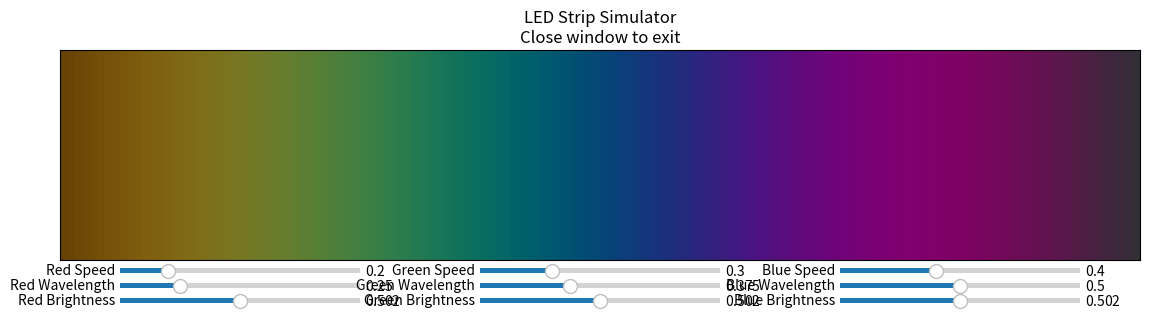

Python code for this plot:
import numpy as np
import matplotlib.pyplot as plt
from matplotlib.animation import FuncAnimation
import matplotlib.colors as mcolors
import time
import math

# Constants from the original code
NUM_STRIPS = 1  # Just showing one strip for simplicity
LEDS_PER_STRIP = 144
NUM_PIXELS = NUM_STRIPS * LEDS_PER_STRIP

# Speed limits in units led/s
SPEED_MIN = 0.0
SPEED_MAX = 0.5

# Wavelength limits in units leds
WAVELN_MIN = 0.0
WAVELN_MAX = 400.0

# Brightness limits
BRIGHTNESS_MIN = 0.0
BRIGHTNESS_MAX = 255.0

# Initial parameters
red_params = {'speed': 0.1, 'wavelength': 100, 'brightness': 128, 'phase': 0}
green_params = {'speed': 0.15, 'wavelength': 150, 'brightness': 128, 'phase': 1000000}
blue_params = {'speed': 0.2, 'wavelength': 200, 'brightness': 128, 'phase': 2000000}

# Function to calculate color based on position and time
def calc_color(i, t, speed, wavelength, brightness, phase=0):
    if wavelength == 0:
        # If wavelength is 0, just use speed to calculate position
        pos = speed * (t - phase) / 1000000.0
    else:
        pos = (i / wavelength) + (speed * (t - phase) / 1000000.0)

    # Apply sine wave transformation
    pos = 0.5 * (1.0 + math.sin(2 * math.pi * pos))
    # Apply brightness
    pos = pos * brightness

    return int(pos)

# Set up the figure and axis
fig, ax = plt.subplots(figsize=(12, 3))
plt.subplots_adjust(left=0.05, right=0.95, top=0.9, bottom=0.2)

# Create a title with instructions
plt.title('LED Strip Simulator\nClose window to exit')

# Create initial empty plot
led_colors = np.zeros((LEDS_PER_STRIP, 3))
led_display = ax.imshow(led_colors.reshape(1, -1, 3), aspect='auto', interpolation='nearest')

# Remove axis ticks
ax.set_xticks([])
ax.set_yticks([])

# Add sliders for controlling parameters
from matplotlib.widgets import Slider

# Red sliders
ax_red_speed = plt.axes([0.1, 0.15, 0.2, 0.03])
ax_red_wavelength = plt.axes([0.1, 0.1, 0.2, 0.03])
ax_red_brightness = plt.axes([0.1, 0.05, 0.2, 0.03])

slider_red_speed = Slider(ax_red_speed, 'Red Speed', 0, 1, valinit=red_params['speed']/SPEED_MAX)
slider_red_wavelength = Slider(ax_red_wavelength, 'Red Wavelength', 0, 1, valinit=red_params['wavelength']/WAVELN_MAX)
slider_red_brightness = Slider(ax_red_brightness, 'Red Brightness', 0, 1, valinit=red_params['brightness']/BRIGHTNESS_MAX)

# Green sliders
ax_green_speed = plt.axes([0.4, 0.15, 0.2, 0.03])
ax_green_wavelength = plt.axes([0.4, 0.1, 0.2, 0.03])
ax_green_brightness = plt.axes([0.4, 0.05, 0.2, 0.03])

slider_green_speed = Slider(ax_green_speed, 'Green Speed', 0, 1, valinit=green_params['speed']/SPEED_MAX)
slider_green_wavelength = Slider(ax_green_wavelength, 'Green Wavelength', 0, 1, valinit=green_params['wavelength']/WAVELN_MAX)
slider_green_brightness = Slider(ax_green_brightness, 'Green Brightness', 0, 1, valinit=green_params['brightness']/BRIGHTNESS_MAX)

# Blue sliders
ax_blue_speed = plt.axes([0.7, 0.15, 0.2, 0.03])
ax_blue_wavelength = plt.axes([0.7, 0.1, 0.2, 0.03])
ax_blue_brightness = plt.axes([0.7, 0.05, 0.2, 0.03])

slider_blue_speed = Slider(ax_blue_speed, 'Blue Speed', 0, 1, valinit=blue_params['speed']/SPEED_MAX)
slider_blue_wavelength = Slider(ax_blue_wavelength, 'Blue Wavelength', 0, 1, valinit=blue_params['wavelength']/WAVELN_MAX)
slider_blue_brightness = Slider(ax_blue_brightness, 'Blue Brightness', 0, 1, valinit=blue_params['brightness']/BRIGHTNESS_MAX)

# Update function for the sliders
def update_sliders(val):
    red_params['speed'] = slider_red_speed.val * SPEED_MAX
    red_params['wavelength'] = slider_red_wavelength.val * WAVELN_MAX
    red_params['brightness'] = slider_red_brightness.val * BRIGHTNESS_MAX

    green_params['speed'] = slider_green_speed.val * SPEED_MAX
    green_params['wavelength'] = slider_green_wavelength.val * WAVELN_MAX
    green_params['brightness'] = slider_green_brightness.val * BRIGHTNESS_MAX

    blue_params['speed'] = slider_blue_speed.val * SPEED_MAX
    blue_params['wavelength'] = slider_blue_wavelength.val * WAVELN_MAX
    blue_params['brightness'] = slider_blue_brightness.val * BRIGHTNESS_MAX

# Connect the sliders to the update function
slider_red_speed.on_changed(update_sliders)
slider_red_wavelength.on_changed(update_sliders)
slider_red_brightness.on_changed(update_sliders)
slider_green_speed.on_changed(update_sliders)
slider_green_wavelength.on_changed(update_sliders)
slider_green_brightness.on_changed(update_sliders)
slider_blue_speed.on_changed(update_sliders)
slider_blue_wavelength.on_changed(update_sliders)
slider_blue_brightness.on_changed(update_sliders)

# Animation update function
def update(frame):
    # Current time in microseconds
    t = int(time.time() * 1000000)

    # Update LED colors
    for i in range(LEDS_PER_STRIP):
        r = calc_color(i, t, red_params['speed'], red_params['wavelength'], red_params['brightness'], red_params['phase'])
        g = calc_color(i, t, green_params['speed'], green_params['wavelength'], green_params['brightness'], green_params['phase'])
        b = calc_color(i, t, blue_params['speed'], blue_params['wavelength'], blue_params['brightness'], blue_params['phase'])

        # Normalize to 0-1 range for matplotlib
        led_colors[i, 0] = r / 255.0
        led_colors[i, 1] = g / 255.0
        led_colors[i, 2] = b / 255.0

    # Update the display
    led_display.set_array(led_colors.reshape(1, -1, 3))
    return led_display,

# Create animation
ani = FuncAnimation(fig, update, frames=None, interval=33, blit=True)

# Show the plot
plt.show()
